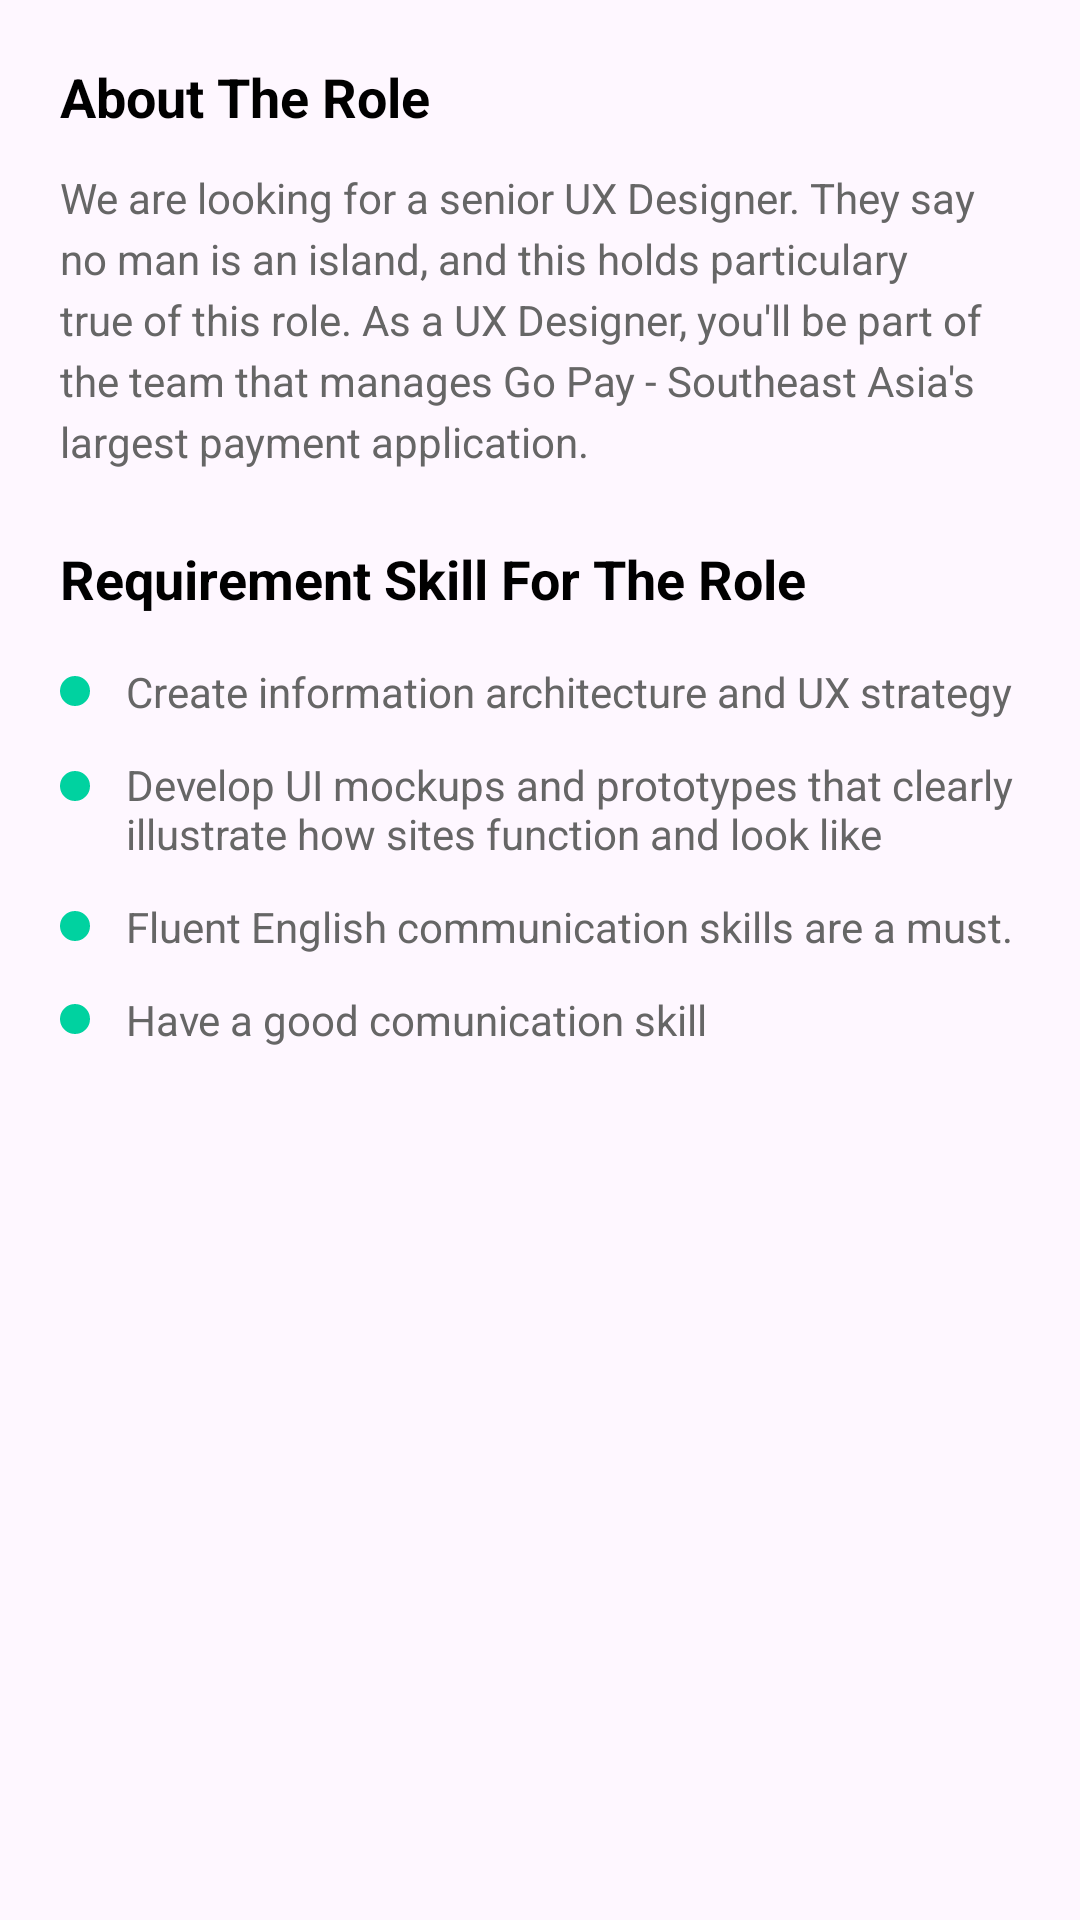

Here is an Android app screen rendered from its layout file. Give the layout XML and the strings, colors and styles it references.
<!-- AndroidManifest.xml: application theme Theme.JobKo -->
<!-- res/layout/fragment_description.xml -->
<?xml version="1.0" encoding="utf-8"?>
<ScrollView xmlns:android="http://schemas.android.com/apk/res/android"
    xmlns:app="http://schemas.android.com/apk/res-auto"
    xmlns:tools="http://schemas.android.com/tools"
    android:layout_width="match_parent"
    android:layout_height="match_parent"
    android:clipToPadding="false"
    android:padding="20dp"
    tools:context=".HomeAndJobDetails.DescriptionFragment">

    <androidx.constraintlayout.widget.ConstraintLayout
        android:layout_width="match_parent"
        android:layout_height="wrap_content">

        <TextView
            android:id="@+id/txtAboutRoleHeader"
            android:layout_width="wrap_content"
            android:layout_height="wrap_content"
            android:text="About The Role"
            android:textColor="@color/black_white"
            android:textSize="18sp"
            android:textStyle="bold"
            app:layout_constraintStart_toStartOf="parent"
            app:layout_constraintTop_toTopOf="parent" />

        <TextView    android:id="@+id/txtDescription"
            android:layout_width="0dp"
            android:layout_height="wrap_content"
            android:layout_marginTop="12dp"
            android:lineSpacingExtra="4sp"
            android:text="We are looking for a senior UX Designer. They say no man is an island, and this holds particulary true of this role. As a UX Designer, you'll be part of the team that manages Go Pay - Southeast Asia's largest payment application."
            android:textColor="#666666"
            android:textSize="14sp"
            app:layout_constraintEnd_toEndOf="parent"
            app:layout_constraintStart_toStartOf="parent"
            app:layout_constraintTop_toBottomOf="@id/txtAboutRoleHeader" />

        <TextView
            android:id="@+id/txtRequirementHeader"
            android:layout_width="wrap_content"
            android:layout_height="wrap_content"
            android:layout_marginTop="24dp"
            android:text="Requirement Skill For The Role"
            android:textColor="@color/black_white"
            android:textSize="18sp"
            android:textStyle="bold"
            app:layout_constraintStart_toStartOf="parent"
            app:layout_constraintTop_toBottomOf="@id/txtDescription" />


        <LinearLayout
            android:layout_width="match_parent"
            android:layout_height="wrap_content"
            android:layout_marginTop="16dp"
            android:orientation="vertical"
            app:layout_constraintTop_toBottomOf="@id/txtRequirementHeader">


            <LinearLayout
                android:layout_width="match_parent"
                android:layout_height="wrap_content"
                android:layout_marginBottom="12dp"
                android:gravity="center_vertical"
                android:orientation="horizontal">

                <View
                    android:layout_width="10dp"
                    android:layout_height="10dp"
                    android:background="@drawable/bullet_dot" />

                <TextView
                    android:layout_width="wrap_content"
                    android:layout_height="wrap_content"
                    android:layout_marginStart="12dp"
                    android:text="Create information architecture and UX strategy"
                    android:textColor="#666666"
                    android:textSize="14sp" />
            </LinearLayout>


            <LinearLayout
                android:layout_width="match_parent"
                android:layout_height="wrap_content"
                android:layout_marginBottom="12dp"
                android:gravity="top"
                android:orientation="horizontal">

                <View
                    android:layout_width="10dp"
                    android:layout_height="10dp"
                    android:layout_marginTop="5dp"
                    android:background="@drawable/bullet_dot" />

                <TextView
                    android:layout_width="wrap_content"
                    android:layout_height="wrap_content"
                    android:layout_marginStart="12dp"
                    android:text="Develop UI mockups and prototypes that clearly illustrate how sites function and look like"
                    android:textColor="#666666"
                    android:textSize="14sp" />
            </LinearLayout>

            <LinearLayout
                android:layout_width="match_parent"
                android:layout_height="wrap_content"
                android:layout_marginBottom="12dp"
                android:gravity="center_vertical"
                android:orientation="horizontal">

                <View
                    android:layout_width="10dp"
                    android:layout_height="10dp"
                    android:background="@drawable/bullet_dot" />

                <TextView
                    android:layout_width="wrap_content"
                    android:layout_height="wrap_content"
                    android:layout_marginStart="12dp"
                    android:text="Fluent English communication skills are a must."
                    android:textColor="#666666"
                    android:textSize="14sp" />
            </LinearLayout>

            <LinearLayout
                android:layout_width="match_parent"
                android:layout_height="wrap_content"
                android:layout_marginBottom="12dp"
                android:gravity="center_vertical"
                android:orientation="horizontal">

                <View
                    android:layout_width="10dp"
                    android:layout_height="10dp"
                    android:background="@drawable/bullet_dot" />

                <TextView
                    android:layout_width="wrap_content"
                    android:layout_height="wrap_content"
                    android:layout_marginStart="12dp"
                    android:text="Have a good comunication skill"
                    android:textColor="#666666"
                    android:textSize="14sp" />
            </LinearLayout>

        </LinearLayout>

    </androidx.constraintlayout.widget.ConstraintLayout>
</ScrollView>
<!-- resources referenced by this layout -->
<resources>
  <color name="black_white">#000000</color>
  <!-- drawable bullet_dot (drawable) -->
  <?xml version="1.0" encoding="utf-8"?>
  <shape xmlns:android="http://schemas.android.com/apk/res/android"
      android:shape="oval">
      <solid android:color="#00D2A0" /> 
      <size android:width="10dp" android:height="10dp" />
  </shape>
  <style name="Theme.JobKo" parent="Base.Theme.JobKo" />
  <style name="Base.Theme.JobKo" parent="Theme.Material3.DayNight.NoActionBar">
          
          
      </style>
</resources>
